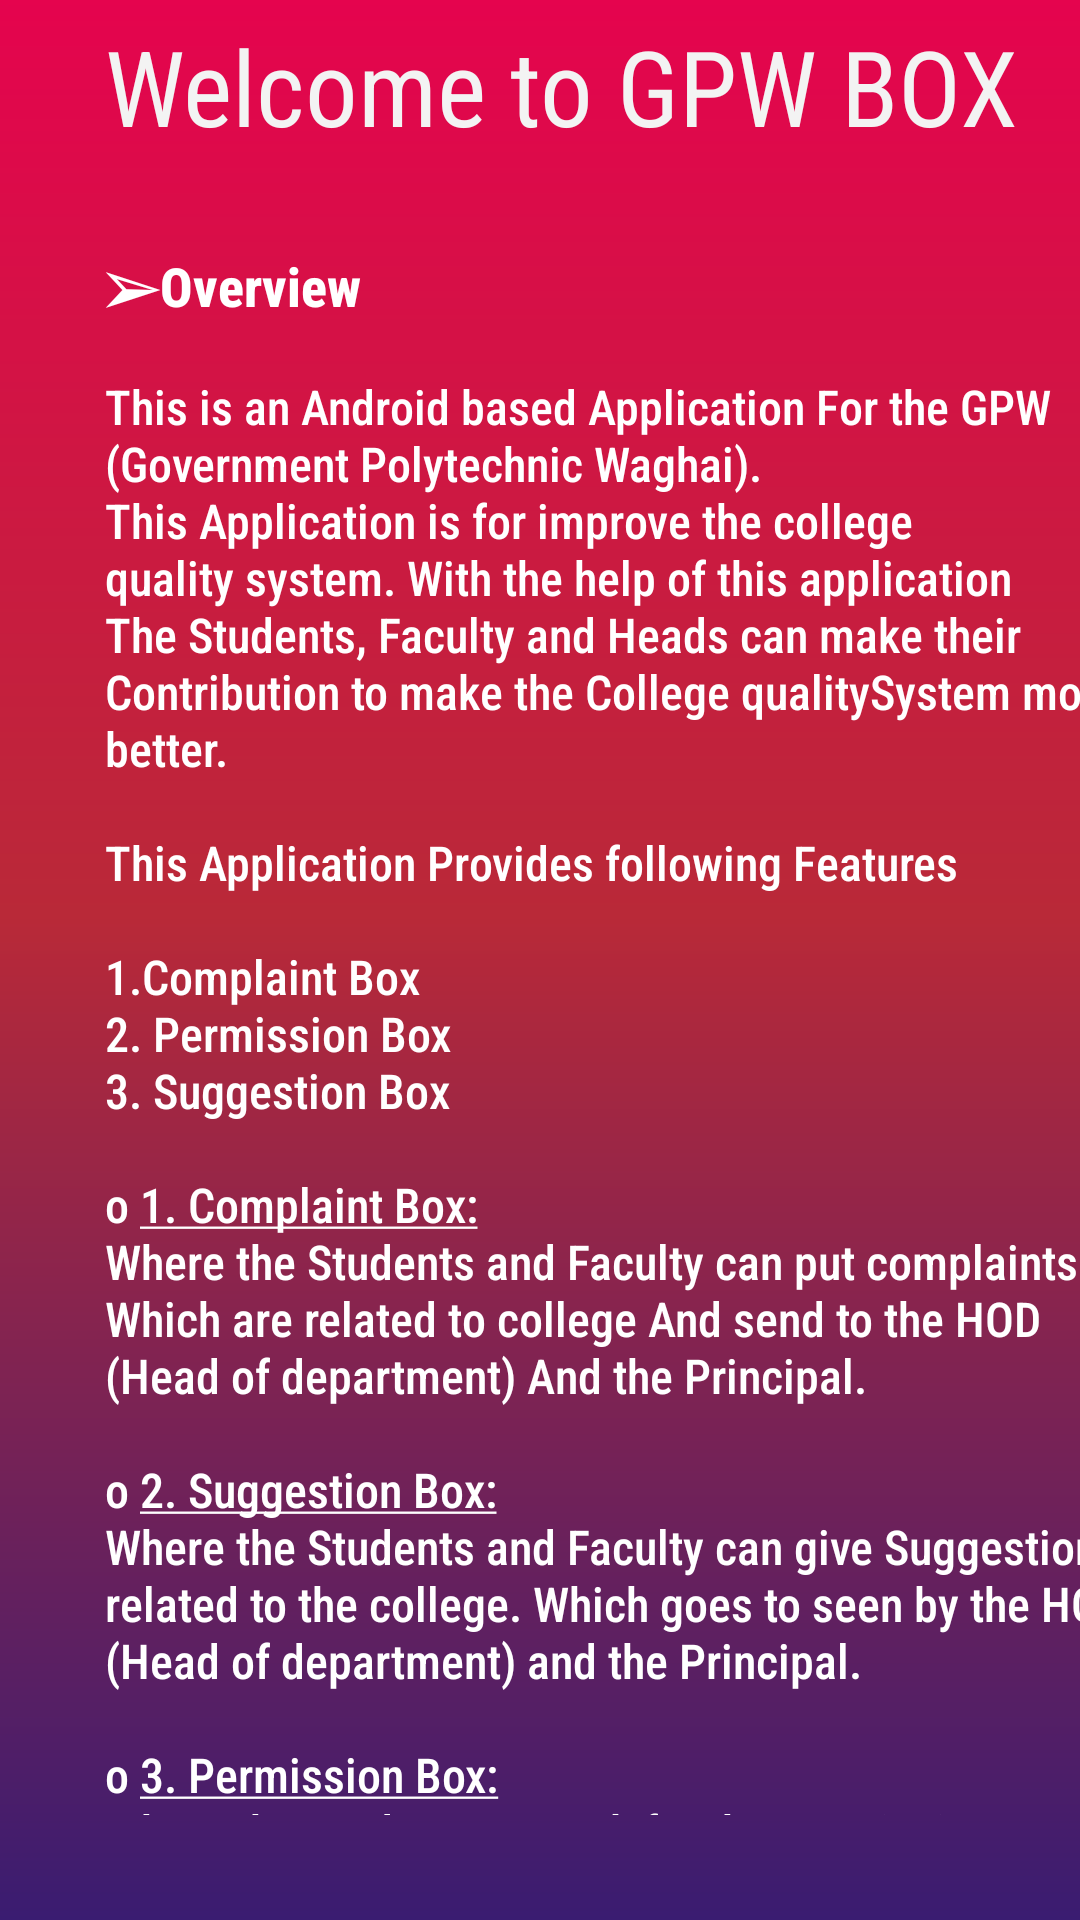

This screen was rendered from an Android layout file. Write that file and the resources it references.
<!-- AndroidManifest.xml: application theme AppTheme -->
<!-- res/layout/activity_learnmorescreen.xml -->
<?xml version="1.0" encoding="utf-8"?>
<LinearLayout xmlns:android="http://schemas.android.com/apk/res/android"
    xmlns:app="http://schemas.android.com/apk/res-auto"
    xmlns:tools="http://schemas.android.com/tools"
    android:layout_width="match_parent"
    android:layout_height="match_parent"
    tools:context=".MainActivity"
    android:orientation="vertical">

    <LinearLayout

        android:layout_width="513dp"
        android:layout_height="match_parent"
        android:layout_marginTop="-30dp"
        android:background="@drawable/gradient_4"
        android:orientation="vertical"
        android:padding="35dp">


        <ScrollView
            android:layout_width="461dp"
            android:layout_height="wrap_content">

            <RelativeLayout
                android:layout_width="match_parent"
                android:layout_height="match_parent">

                <TextView
                    android:layout_width="match_parent"
                    android:layout_height="wrap_content"
                    android:fontFamily="sans-serif-condensed"
                    android:text="@string/intro"
                    android:textColor="@color/silver"
                    android:textSize="35sp"
                    android:id="@+id/intro"/>

                <TextView
                    android:layout_width="343dp"
                    android:layout_height="wrap_content"
                    android:layout_marginTop="10dp"
                    android:text="@string/use"
                    android:textColor="@color/white"
                    android:textSize="16sp"
                    android:layout_below="@id/intro"
                    android:fontFamily="sans-serif-condensed-medium"/>
            </RelativeLayout>


        </ScrollView>


    </LinearLayout>


</LinearLayout>
<!-- resources referenced by this layout -->
<resources>
  <color name="silver">#F3F3F3</color>
  <color name="white">#FFFFFF</color>
  <string name="intro">Welcome to GPW BOX</string>
  <color name="colorPrimaryDark">#161C29</color>
  <color name="pink">#DA0035</color>
</resources>
